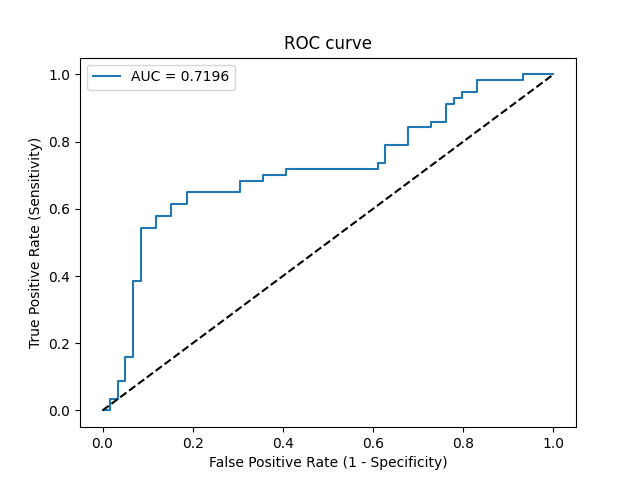

Source data for this figure (header and first rows):
Threshold, Sensitivity, Specificity, NPV, PPV
inf, 0.0, 1.0, 0.5086, 0
0.6826, 0.0, 0.9831, 0.5043, 0.0
0.5093, 0.03509, 0.9831, 0.5133, 0.6667
0.5083, 0.03509, 0.9661, 0.5089, 0.5
0.5013, 0.08772, 0.9661, 0.5229, 0.7143
0.4996, 0.08772, 0.9492, 0.5185, 0.625
0.4993, 0.1579, 0.9492, 0.5385, 0.75
0.499, 0.1579, 0.9322, 0.534, 0.6923
0.4946, 0.386, 0.9322, 0.6111, 0.8462
0.4944, 0.386, 0.9153, 0.6067, 0.8148
0.4918, 0.5439, 0.9153, 0.675, 0.8611
0.49, 0.5439, 0.8814, 0.6667, 0.8158
0.4893, 0.5789, 0.8814, 0.6842, 0.825
0.4886, 0.5789, 0.8475, 0.6757, 0.7857
0.4883, 0.614, 0.8475, 0.6944, 0.7955
0.4878, 0.614, 0.8136, 0.6857, 0.7609
0.4864, 0.6491, 0.8136, 0.7059, 0.7708
0.4848, 0.6491, 0.6949, 0.6721, 0.6727
0.4835, 0.6842, 0.6949, 0.6949, 0.6842
0.4813, 0.6842, 0.6441, 0.6786, 0.65
0.4812, 0.7018, 0.6441, 0.6909, 0.6557
0.4802, 0.7018, 0.5932, 0.6731, 0.625
0.4798, 0.7193, 0.5932, 0.6863, 0.6308
0.4757, 0.7193, 0.3898, 0.5897, 0.5325
0.4738, 0.7368, 0.3898, 0.6053, 0.5385
0.4723, 0.7368, 0.3729, 0.5946, 0.5316
0.4713, 0.7895, 0.3729, 0.6471, 0.5488
0.4669, 0.7895, 0.322, 0.6129, 0.5294
0.4628, 0.8421, 0.322, 0.6786, 0.5455
0.4547, 0.8421, 0.2712, 0.64, 0.5275
0.4521, 0.8596, 0.2712, 0.6667, 0.5326
0.4478, 0.8596, 0.2373, 0.6364, 0.5213
0.4335, 0.9123, 0.2373, 0.7368, 0.5361
0.4329, 0.9123, 0.2203, 0.7222, 0.5306
0.4306, 0.9298, 0.2203, 0.7647, 0.5354
0.4298, 0.9298, 0.2034, 0.75, 0.53
0.4152, 0.9474, 0.2034, 0.8, 0.5347
0.3968, 0.9474, 0.1695, 0.7692, 0.5243
0.3488, 0.9825, 0.1695, 0.9091, 0.5333
0.1891, 0.9825, 0.0678, 0.8, 0.5045
0.1745, 1.0, 0.0678, 1.0, 0.5089
0.0002108, 1.0, 0.0, 0, 0.4914
